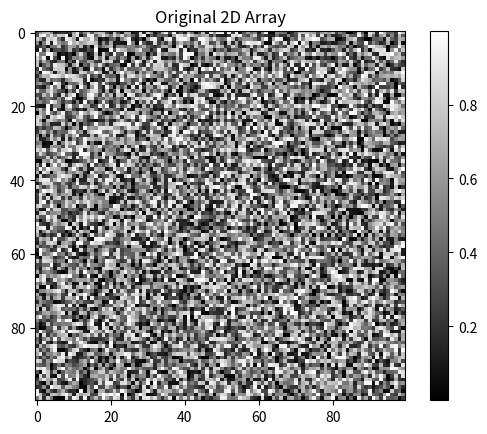

The matplotlib source for this figure:

import numpy as np
import matplotlib.pyplot as plt

# Create a 100x100 array (example data)
array = np.random.rand(100, 100)

# Function to extract the diagonal cross profile
def extract_cross_profile(arr, center, angle, length=20):
    # Convert degrees to radians
    radians = np.radians(angle)

    # Calculate the step sizes based on the angle
    dx = np.cos(radians)
    dy = np.sin(radians)

    # Initialize lists to hold the x and y coordinates
    x_coords = []
    y_coords = []

    # Calculate coordinates in both directions from the center
    for d in range(-length, length + 1):
        x1 = int(center[0] + d * dx)
        y1 = int(center[1] + d * dy)
        x2 = int(center[0] + d * -dx)
        y2 = int(center[1] + d * -dy)

        # Append coordinates if they're within bounds
        if 0 <= x1 < arr.shape[0] and 0 <= y1 < arr.shape[1]:
            x_coords.append(x1)
            y_coords.append(y1)
        if 0 <= x2 < arr.shape[0] and 0 <= y2 < arr.shape[1]:
            x_coords.append(x2)
            y_coords.append(y2)

    # Extract the values from the array
    profile_values = [arr[y, x] for x, y in zip(x_coords, y_coords) if 0 <= x < arr.shape[0] and 0 <= y < arr.shape[1]]

    return np.array(profile_values)

# Center point and angle
center_point = (50, 50)
angle = 25

# Extract the cross profile
cross_profile = extract_cross_profile(array, center_point, angle)

# Print the extracted profile
print(cross_profile)

# Optional: Visualize the original array and the extracted profile
plt.imshow(array, cmap='gray', interpolation='nearest')
plt.title('Original 2D Array')
plt.colorbar()
plt.show()
